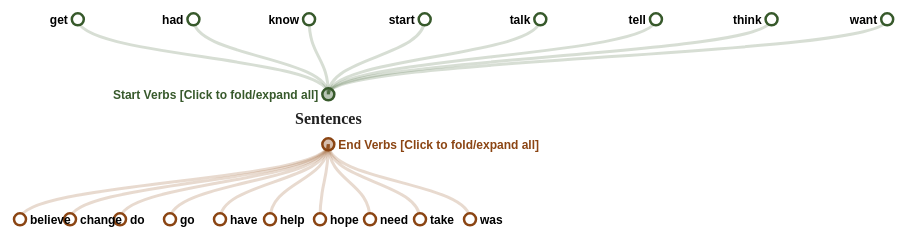
D3 v3 page, settled after 360 driven frames (6 s of simulated time); the page loaded 1 data file(s).



/**
 * Initialize tree chart object and data loading.
 * @param {Object} d3Object Object for d3, injection used for testing.
 */
var treeChart = function(d3Object) {
  this.d3 = d3Object;
  // Initialize the direction texts.
  this.directions = ['upward', 'downward'];
};

/**
 * Set variable and draw chart.
 */
treeChart.prototype.drawChart = function() {
  // First get tree data for both directions.
  this.treeData = {};
  var self = this;
  d3.json('nw.json', function(error, allData) {
    self.directions.forEach(function(direction) {
      self.treeData[direction] = allData[direction];
    });
	self.graphTree(self.getTreeConfig());
  });
};

/**
 * Get tree dimension configuration.
 * @return {Object} treeConfig Object containing tree dimension size
 *     and central point location.
 */
treeChart.prototype.getTreeConfig = function() {
  var treeConfig = {'margin': {'top': 10, 'right': 5, 'bottom': 0, 'left': 30}}
  // This will be the maximum dimensions
  treeConfig.chartWidth = (960 - treeConfig.margin.right -
      treeConfig.margin.left);
  treeConfig.chartHeight = (500 - treeConfig.margin.top -
      treeConfig.margin.bottom);
  treeConfig.centralHeight = treeConfig.chartHeight / 3;
  treeConfig.centralWidth = treeConfig.chartWidth / 3;
  treeConfig.linkLength = 100;
  treeConfig.duration = 200;
  return treeConfig;
};

/**
 * Graph tree based on the tree config.
 * @param {Object} config Object for chart dimension and central location.
 */

treeChart.prototype.graphTree = function(config) {
  var self = this;
  var d3 = this.d3;
  var linkLength = config.linkLength;
  var duration = config.duration;
  // id is used to name all the nodes;
  var id = 0;
  var diagonal = d3.svg.diagonal()
      .projection(function(d) {return [d.x, d.y]; });
  var zoom = d3.behavior.zoom()
      .scaleExtent([0.1, 1])
      .on('zoom', redraw);
  var svg = d3.select('body')
      .append('svg')
      .attr('width',
            config.chartWidth + config.margin.right + config.margin.left)
      .attr('height',
	        config.chartHeight + config.margin.top + config.margin.bottom)
      .on('mousedown', disableRightClick)
      .call(zoom)
      .on('dblclick.zoom', null);
  var treeG = svg.append('g')
      .attr('transform',
      'translate(' + config.margin.left + ',' + config.margin.top + ')');
  treeG.append('text').text('Sentences')
      .attr('class', 'centralText')
      .attr('x', config.centralWidth)
      .attr('y', config.centralHeight + 5)
      .attr('text-anchor', 'middle');
  // Initialize the tree nodes and update chart.
  for (var d in this.directions) {
    var direction = this.directions[d];
    var data = self.treeData[direction];
    data.x0 = config.centralWidth;
    data.y0 = config.centralHeight;
    // Hide all children nodes other than direct generation.
    data.children.forEach(collapse);
    update(data, data, treeG);
  }

  /**
   * Update nodes and links based on direction data.
   * @param {Object} source Object for current chart distribution to identify
   *    where the children nodes will branch from.
   * @param {Object} originalData Original data object to get configurations.
   * @param {Object} g Handle to svg.g.
   */
  function update(source, originalData, g) {
    // Set up the upward vs downward separation.
    var direction = originalData['direction'];
    var forUpward = direction == 'upward';
    var node_class = direction + 'Node';
    var link_class = direction + 'Link';
    var downwardSign = (forUpward) ? -1 : 1;
    var nodeColor = (forUpward) ? '#37592b' : '#8b4513';
    // Reset tree layout based on direction, since the downward chart has
	// way too many nodes to fit in the screen, while we want a symmetric
	// view for upward chart.
    var nodeSpace = 50;
    var tree = d3.layout.tree().sort(sortByDate).nodeSize([nodeSpace, 0]);
    if (forUpward) {
	  tree.size([config.chartWidth, config.chartHeight]);
	}
    var nodes = tree.nodes(originalData);
    var links = tree.links(nodes);
	// Offset x-position for downward to view the left most record.
    var offsetX = 0;
    if (!forUpward) {
      var childrenNodes = originalData[
          (originalData.children) ? 'children' : '_children'];
      offsetX = d3.min([childrenNodes[0].x, 0]);
    }
    // Normalize for fixed-depth.
    nodes.forEach(function(d) {
      d.y = downwardSign * (d.depth * linkLength) + config.centralHeight;
      d.x = d.x - offsetX;
      // Position for origin node.
	  if (d.name == 'origin') {
        d.x = config.centralWidth;
        d.y += downwardSign * 25;
      }
    });

    // Update the node.
    var node = g.selectAll('g.' + node_class)
        .data(nodes, function(d) {return d.id || (d.id = ++id); });
    // Enter any new nodes at the parent's previous position.
    var nodeEnter = node.enter().append('g')
        .attr('class', node_class)
        .attr('transform', function(d) {
          return 'translate(' + source.x0 + ',' + source.y0 + ')'; })
        .style('cursor', function(d) {
          return (d.children || d._children) ? 'pointer' : '';})
        .on('click', click);
    nodeEnter.append('circle')
        .attr('r', 1e-6);
    // Add Text stylings for node main texts
    nodeEnter.append('text')
        .attr('x', function(d) {
          return forUpward ? -10 : 10;})
        .attr('dy', '.35em')
        .attr('text-anchor', function(d) {
          return forUpward ? 'end' : 'start';})
        .text(function(d) {
          // Text for origin node.
          if (d.name == 'origin') {
		    return ((forUpward) ?
			    'Start Verbs' :
				'End Verbs'
			    ) + ' [Click to fold/expand all]';
          }
          // Text for summary nodes.
          if (d.repeated) {
            return '[Recurring] ' + d.name;
          }
          return d.name; })
        .style('fill-opacity', 1e-6)
        .style({'fill': function(d) {
          if (d.name == 'origin') {return nodeColor;}
        }})
        .attr('transform', function(d) {
          if (d.name != 'origin') {return '0';}
        })
		  ;

    // Transition nodes to their new position.
    var nodeUpdate = node.transition()
        .duration(duration)
        .attr('transform', function(d) {
          return 'translate(' + d.x + ',' + d.y + ')'; });
    nodeUpdate.select('circle')
        .attr('r', 6)
        .style('fill', function(d) {
          if (d._children || d.children) {return nodeColor;}
        })
        .style('fill-opacity', function(d) {
          if (d.children) {return 0.35;}
        })
        // Setting summary node style as class as mass style setting is
        // not compatible to circles.
        .style('stroke-width', function(d) {
          if (d.repeated) {return 5;}
        });

    nodeUpdate.select('text').style('fill-opacity', 1);

    // Transition exiting nodes to the parent's new position.
    var nodeExit = node.exit().transition()
        .duration(duration)
        .attr('transform', function(d) {
          return 'translate(' + source.x + ',' + source.y + ')'; })
        .remove();
    nodeExit.select('circle')
        .attr('r', 1e-6);
    nodeExit.select('text')
        .style('fill-opacity', 1e-6);

    // Update the links.
    var link = g.selectAll('path.' + link_class)
        .data(links, function(d) { return d.target.id; });

    // Enter any new links at the parent's previous position.
    link.enter().insert('path', 'g')
        .attr('class', link_class)
        .attr('d', function(d) {
          var o = {x: source.x0, y: source.y0};
          return diagonal({source: o, target: o});
        });
    // Transition links to their new position.
    link.transition()
        .duration(duration)
        .attr('d', diagonal);
    // Transition exiting nodes to the parent's new position.
    link.exit().transition()
        .duration(duration)
        .attr('d', function(d) {
          var o = {x: source.x, y: source.y};
          return diagonal({source: o, target: o});
        })
        .remove();
    // Stash the old positions for transition.
    nodes.forEach(function(d) {
      d.x0 = d.x;
      d.y0 = d.y;
    });

    /**
     * Tree function to toggle on click.
     * @param {Object} d data object for D3 use.
     */
    function click(d) {
      if (d.children) {
        d._children = d.children;
        d.children = null;
      }else {
        d.children = d._children;
        d._children = null;
        // expand all if it's the first node
        if (d.name == 'origin') {d.children.forEach(expand);}
      }
      update(d, originalData, g);
    }
  }
  // Collapse and Expand can be modified to include touched nodes.
  /**
   * Tree function to expand all nodes.
   * @param {Object} d data object for D3 use.
   */
  function expand(d) {
    if (d._children) {
      d.children = d._children;
      d.children.forEach(expand);
      d._children = null;
    }
  }

  /**
   * Tree function to collapse children nodes.
   * @param {Object} d data object for D3 use.
   */
  function collapse(d) {
    if (d.children && d.children.length != 0) {
      d._children = d.children;
      d._children.forEach(collapse);
      d.children = null;
    }
  }

  /**
   * Tree function to redraw and zoom.
   */
  function redraw() {
    treeG.attr('transform', 'translate(' + d3.event.translate + ')' +
        ' scale(' + d3.event.scale + ')');
  }
  /**
   * Tree functions to disable right click.
   */
  function disableRightClick() {
    // stop zoom
    if (d3.event.button == 2) {
      console.log('No right click allowed');
      d3.event.stopImmediatePropagation();
    }
  }

  /**
   * Tree sort function to sort and arrange nodes.
   * @param {Object} a First element to compare.
   * @param {Object} b Second element to compare.
   * @return {Boolean} boolean indicating the predicate outcome.
   */
  function sortByDate(a, b) {
    // Compare the individuals based on participation date
    //(no need to compare when there is only 1 summary)
    var aNum = a.name.substr(a.name.lastIndexOf('(') + 1, 4);
    var bNum = b.name.substr(b.name.lastIndexOf('(') + 1, 4);
    // Sort by date, name, id.
    return d3.ascending(aNum, bNum) ||
        d3.ascending(a.name, b.name) ||
        d3.ascending(a.id, b.id);
  }
};

var d3GenerationChart = new treeChart(d3);
d3GenerationChart.drawChart();


### data: nw.json
{
 "downward": {
  "direction": "downward",
  "name": "origin",
  "children": [
   {
    "name": "have",
    "children": "[... 0 items]"
   },
   {
    "name": "do",
    "children": "[... 0 items]"
   },
   {
    "name": "need",
    "children": "[... 0 items]"
   },
   {
    "name": "was",
    "children": "[... 0 items]"
   },
   {
    "name": "go",
    "children": "[... 0 items]"
   },
   {
    "name": "hope",
    "children": "[... 0 items]"
   },
   {
    "name": "take",
    "children": "[... 0 items]"
   },
   {
    "name": "change",
    "children": "[... 0 items]"
   },
   "... 2 more items"
  ]
 },
 "upward": {
  "direction": "upward",
  "name": "origin",
  "children": [
   {
    "name": "want",
    "children": "[... 0 items]"
   },
   {
    "name": "think",
    "children": "[... 0 items]"
   },
   {
    "name": "know",
    "children": "[... 0 items]"
   },
   {
    "name": "talk",
    "children": "[... 0 items]"
   },
   {
    "name": "had",
    "children": "[... 0 items]"
   },
   {
    "name": "tell",
    "children": "[... 0 items]"
   },
   {
    "name": "get",
    "children": "[... 0 items]"
   },
   {
    "name": "start",
    "children": "[... 0 items]"
   }
  ]
 }
}